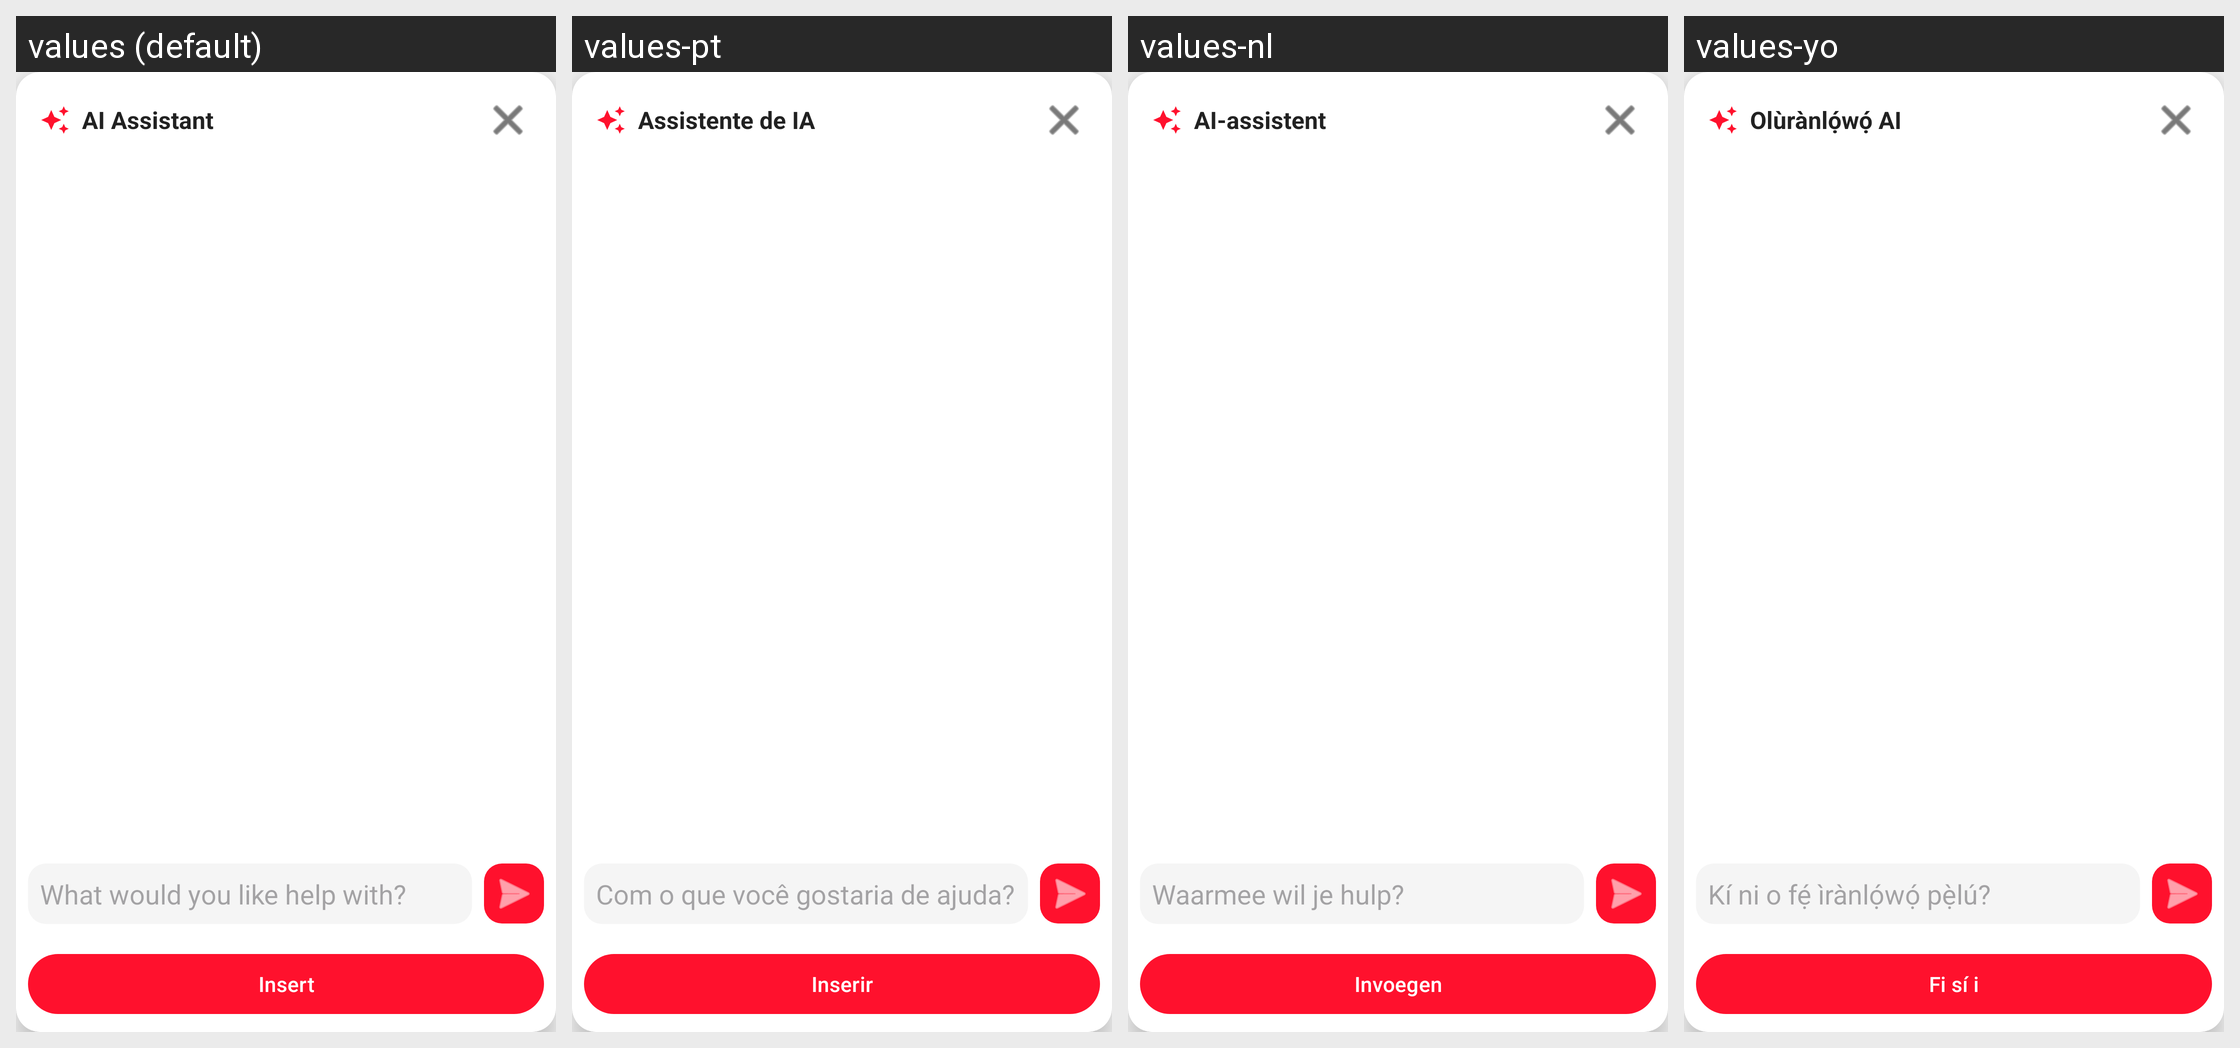

Strings drawn on this Android screen and how each of the app's shown locales translates them:
Android screen res/layout/ai_popup.xml rendered under 4 locales, left to right: values (default), values-pt, values-nl, values-yo. Device: Nexus 5 (rendered at 1080×1920; each locale shown at half size, 540×960, under a caption strip naming it); theme AppTheme.
Other locales in the repository, not shown: values-ar, values-de, values-es, values-hi, values-it, values-ko, values-pt-rBR, values-tr, values-uk, values-zh-rCN.
Strings drawn on this screen, with the default value and each locale's value (text and hints the layout hard-codes, and strings that could not be matched under every locale, appear in the picture but are not listed):

ai_popup_title
  values: AI Assistant
  values-pt: Assistente de IA
  values-nl: AI-assistent
  values-yo: Olùrànlọ́wọ́ AI

ai_hint_input
  values: What would you like help with?
  values-pt: Com o que você gostaria de ajuda?
  values-nl: Waarmee wil je hulp?
  values-yo: Kí ni o fẹ́ ìrànlọ́wọ́ pẹ̀lú?

ai_accept_button
  values: Insert
  values-pt: Inserir
  values-nl: Invoegen
  values-yo: Fi sí i
